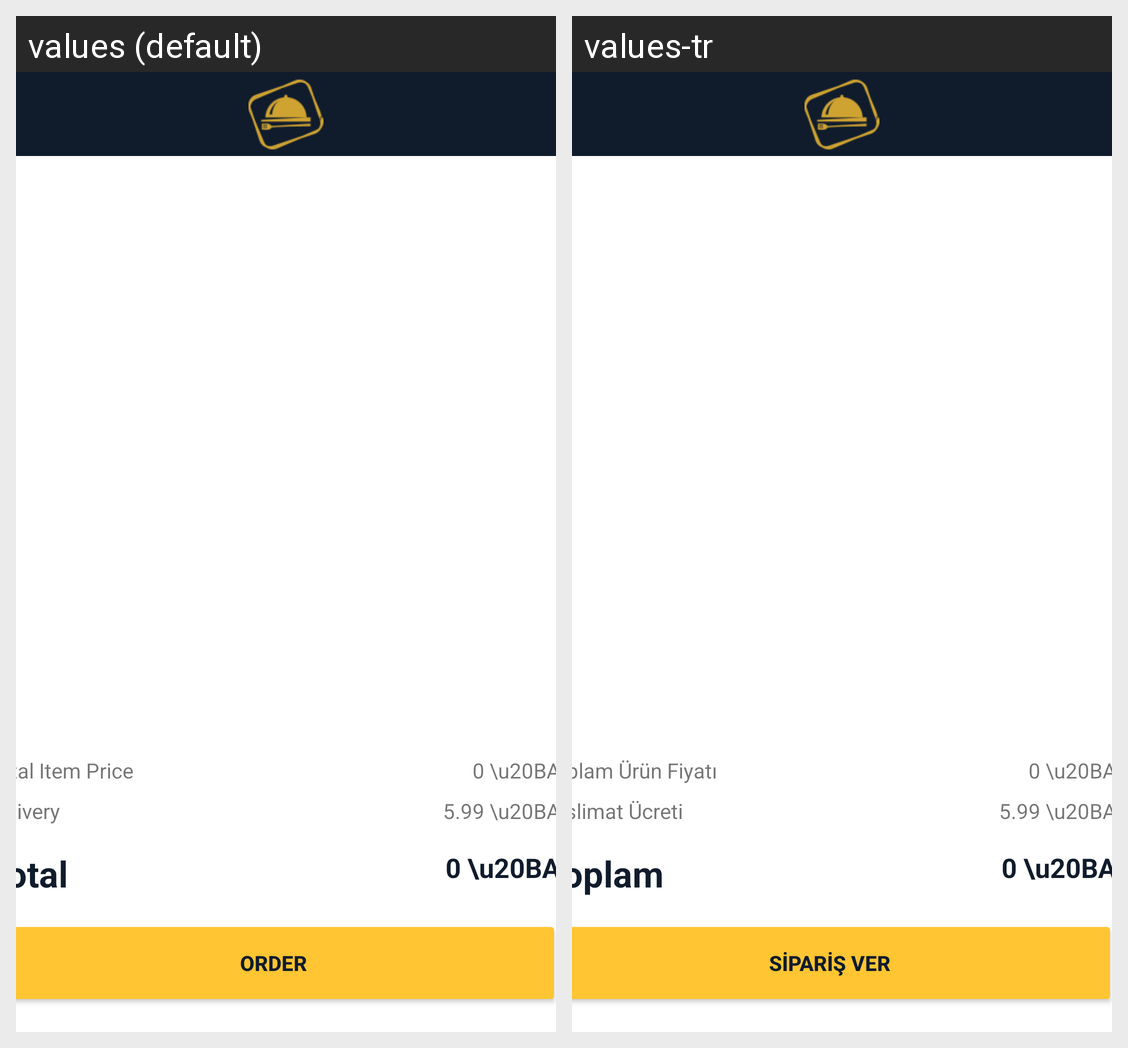

Translations of the strings shown on this Android screen, per locale in the grid:
Android screen res/layout/activity_sepeti_goruntule.xml rendered under 2 locales, left to right: values (default), values-tr. Device: Nexus 5 (rendered at 1080×1920; each locale shown at half size, 540×960, under a caption strip naming it); theme Theme.YemekSiparisProjesi.
Strings drawn on this screen, with the default value and each locale's value (text and hints the layout hard-codes, and strings that could not be matched under every locale, appear in the picture but are not listed):

total
  values: Total
  values-tr: Toplam

toplam_urun_fiyati
  values: Total Item Price
  values-tr: Toplam Ürün Fiyatı

delivery
  values: Delivery
  values-tr: Teslimat Ücreti

siparis_ver
  values: Order
  values-tr: Sipariş Ver
